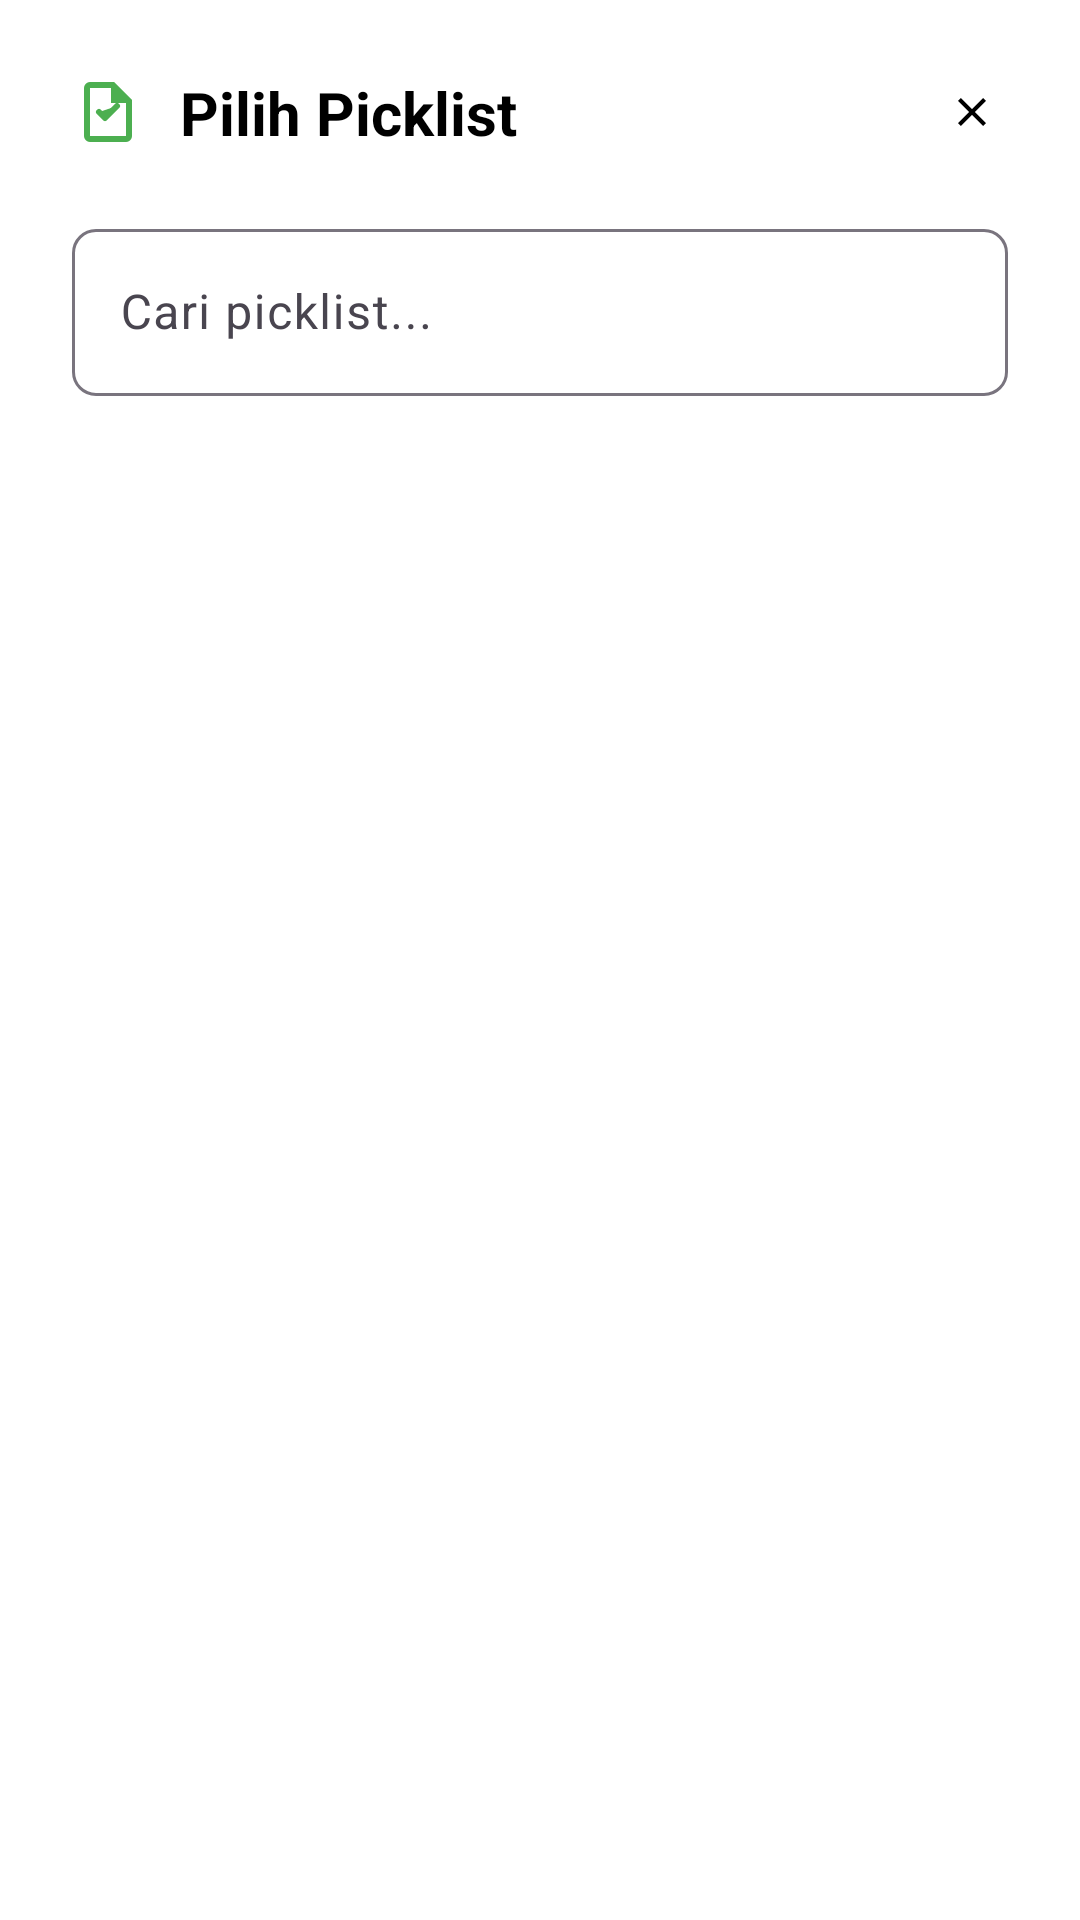

Layout XML and referenced resources for this Android screen:
<!-- AndroidManifest.xml: application theme Theme.CekPicklist -->
<!-- res/layout/modal_picklist_selection.xml -->
<?xml version="1.0" encoding="utf-8"?>
<LinearLayout xmlns:android="http://schemas.android.com/apk/res/android"
    xmlns:app="http://schemas.android.com/apk/res-auto"
    android:layout_width="match_parent"
    android:layout_height="wrap_content"
    android:orientation="vertical"
    android:background="@android:color/white"
    android:padding="24dp">

    
    <LinearLayout
        android:layout_width="match_parent"
        android:layout_height="wrap_content"
        android:orientation="horizontal"
        android:gravity="center_vertical"
        android:layout_marginBottom="20dp">

        <ImageView
            android:layout_width="24dp"
            android:layout_height="24dp"
            android:src="@drawable/ic_picklist"
            android:contentDescription="Picklist"
            android:layout_marginEnd="12dp"
            android:tint="@color/success_color" />

        <TextView
            android:layout_width="0dp"
            android:layout_height="wrap_content"
            android:layout_weight="1"
            android:text="Pilih Picklist"
            android:textSize="20sp"
            android:textStyle="bold"
            android:textColor="@android:color/black" />

        <ImageView
            android:id="@+id/btnRefreshModal"
            android:layout_width="24dp"
            android:layout_height="24dp"
            android:src="@drawable/ic_settings"
            android:contentDescription="Refresh"
            android:clickable="true"
            android:focusable="true"
            android:foreground="?android:attr/selectableItemBackground"
            android:padding="4dp"
            android:layout_marginEnd="8dp" />

        <ImageView
            android:id="@+id/btnCloseModal"
            android:layout_width="24dp"
            android:layout_height="24dp"
            android:src="@drawable/ic_close"
            android:contentDescription="Close"
            android:clickable="true"
            android:focusable="true"
            android:foreground="?android:attr/selectableItemBackground"
            android:padding="4dp" />

    </LinearLayout>

    
    <com.google.android.material.textfield.TextInputLayout
        android:layout_width="match_parent"
        android:layout_height="wrap_content"
        android:layout_marginBottom="16dp"
        app:boxBackgroundMode="outline"
        app:boxCornerRadiusTopStart="8dp"
        app:boxCornerRadiusTopEnd="8dp"
        app:boxCornerRadiusBottomStart="8dp"
        app:boxCornerRadiusBottomEnd="8dp"
        app:hintTextColor="@color/success_color">

        <com.google.android.material.textfield.TextInputEditText
            android:id="@+id/etSearchPicklist"
            android:layout_width="match_parent"
            android:layout_height="wrap_content"
            android:hint="Cari picklist..."
            android:inputType="text"
            android:maxLines="1" />

    </com.google.android.material.textfield.TextInputLayout>

    
    <androidx.recyclerview.widget.RecyclerView
        android:id="@+id/recyclerViewPicklists"
        android:layout_width="match_parent"
        android:layout_height="wrap_content"
        android:maxHeight="400dp"
        android:nestedScrollingEnabled="true" />

    
    <LinearLayout
        android:id="@+id/llEmptyState"
        android:layout_width="match_parent"
        android:layout_height="wrap_content"
        android:orientation="vertical"
        android:gravity="center"
        android:padding="32dp"
        android:visibility="gone">

        <ImageView
            android:layout_width="48dp"
            android:layout_height="48dp"
            android:src="@drawable/ic_picklist"
            android:contentDescription="Empty"
            android:alpha="0.3"
            android:layout_marginBottom="16dp" />

        <TextView
            android:layout_width="wrap_content"
            android:layout_height="wrap_content"
            android:text="Tidak ada picklist tersedia"
            android:textSize="16sp"
            android:textColor="@android:color/darker_gray"
            android:gravity="center" />

    </LinearLayout>

    
    <LinearLayout
        android:id="@+id/llLoading"
        android:layout_width="match_parent"
        android:layout_height="wrap_content"
        android:orientation="vertical"
        android:gravity="center"
        android:padding="32dp"
        android:visibility="gone">

        <ProgressBar
            android:layout_width="32dp"
            android:layout_height="32dp"
            android:layout_marginBottom="16dp" />

        <TextView
            android:layout_width="wrap_content"
            android:layout_height="wrap_content"
            android:text="Memuat picklist..."
            android:textSize="14sp"
            android:textColor="@android:color/darker_gray"
            android:gravity="center" />

    </LinearLayout>

</LinearLayout>
<!-- resources referenced by this layout -->
<resources>
  <color name="success_color">#4CAF50</color>
  <!-- drawable ic_close (drawable) -->
  <?xml version="1.0" encoding="utf-8"?>
  <vector xmlns:android="http://schemas.android.com/apk/res/android"
      android:width="24dp"
      android:height="24dp"
      android:viewportWidth="24"
      android:viewportHeight="24">
      
      <path
          android:fillColor="@android:color/black"
          android:pathData="M19,6.41L17.59,5L12,10.59L6.41,5L5,6.41L10.59,12L5,17.59L6.41,19L12,13.41L17.59,19L19,17.59L13.41,12L19,6.41Z" />
          
  </vector>
  <!-- drawable ic_picklist (drawable) -->
  <?xml version="1.0" encoding="utf-8"?>
  <vector xmlns:android="http://schemas.android.com/apk/res/android"
      android:width="24dp"
      android:height="24dp"
      android:viewportWidth="24"
      android:viewportHeight="24">
      
      
      <path
          android:fillColor="@color/success_color"
          android:pathData="M14,2H6A2,2 0 0,0 4,4V20A2,2 0 0,0 6,22H18A2,2 0 0,0 20,20V8L14,2M18,20H6V4H13V9H18V20Z" />
      
      
      <path
          android:fillColor="@color/success_color"
          android:pathData="M9,12L11,14L15,10" 
          android:strokeWidth="2"
          android:strokeColor="@color/success_color"
          android:strokeLineCap="round"
          android:strokeLineJoin="round" />
          
  </vector>
  <!-- drawable ic_settings (drawable) -->
  <vector xmlns:android="http://schemas.android.com/apk/res/android"
      android:width="24dp"
      android:height="24dp"
      android:viewportWidth="24"
      android:viewportHeight="24"
      android:tint="@android:color/white">
    <path
        android:fillColor="@android:color/white"
        android:pathData="M12,15.5A3.5,3.5 0 0,1 8.5,12A3.5,3.5 0 0,1 12,8.5A3.5,3.5 0 0,1 15.5,12A3.5,3.5 0 0,1 12,15.5M19.43,12.97C19.47,12.65 19.5,12.33 19.5,12C19.5,11.67 19.47,11.34 19.43,11L21.54,9.37C21.73,9.22 21.78,8.95 21.66,8.73L19.66,5.27C19.54,5.05 19.27,4.96 19.05,5.05L16.56,6.05C16.04,5.66 15.5,5.32 14.87,5.07L14.5,2.42C14.46,2.18 14.25,2 14,2H10C9.75,2 9.54,2.18 9.5,2.42L9.13,5.07C8.5,5.32 7.96,5.66 7.44,6.05L4.95,5.05C4.73,4.96 4.46,5.05 4.34,5.27L2.34,8.73C2.22,8.95 2.27,9.22 2.46,9.37L4.57,11C4.53,11.34 4.5,11.67 4.5,12C4.5,12.33 4.53,12.65 4.57,12.97L2.46,14.63C2.27,14.78 2.22,15.05 2.34,15.27L4.34,18.73C4.46,18.95 4.73,19.03 4.95,18.95L7.44,17.94C7.96,18.34 8.5,18.68 9.13,18.93L9.5,21.58C9.54,21.82 9.75,22 10,22H14C14.25,22 14.46,21.82 14.5,21.58L14.87,18.93C15.5,18.68 16.04,18.34 16.56,17.94L19.05,18.95C19.27,19.03 19.54,18.95 19.66,18.73L21.66,15.27C21.78,15.05 21.73,14.78 21.54,14.63L19.43,12.97Z"/>
  </vector>
  <style name="Theme.CekPicklist" parent="Base.Theme.CekPicklist" />
  <style name="Base.Theme.CekPicklist" parent="Theme.Material3.DayNight.NoActionBar">
          
          <item name="colorPrimary">#4CAF50</item>
          <item name="colorPrimaryVariant">#388E3C</item>
          <item name="colorOnPrimary">#FFFFFF</item>
          <item name="colorSecondary">#8BC34A</item>
          <item name="colorOnSecondary">#FFFFFF</item>
          <item name="android:statusBarColor">#4CAF50</item>
          <item name="android:navigationBarColor">#4CAF50</item>
      </style>
</resources>
